Photos from the image-classification dataset "preprocessed_data" in the GitHub repository JamesEdLemaitre/Classification-of-plankton-from-ZooCAM-images. Its 14 classes are: Physonectae, tail Appendicularia, other Siphonophorae, Harpacticoida, empty Harpacticoida, comb Ctenophora, larvae Echinodermata, Noctiluca, detritus, empty Copepoda, Oncaea, Euchaeta, Diatoma tenuis, Acartiidae.

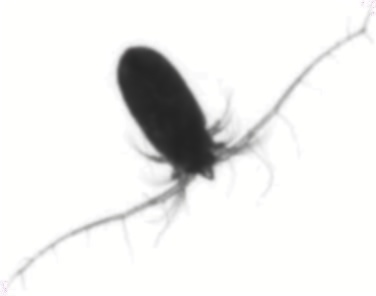
Label: Euchaeta

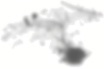
Label: detritus

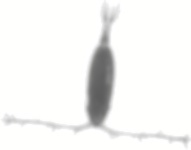
Label: Acartiidae

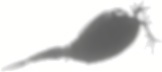
Label: Oncaea

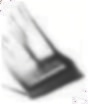
Label: comb Ctenophora

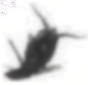
Label: Harpacticoida
